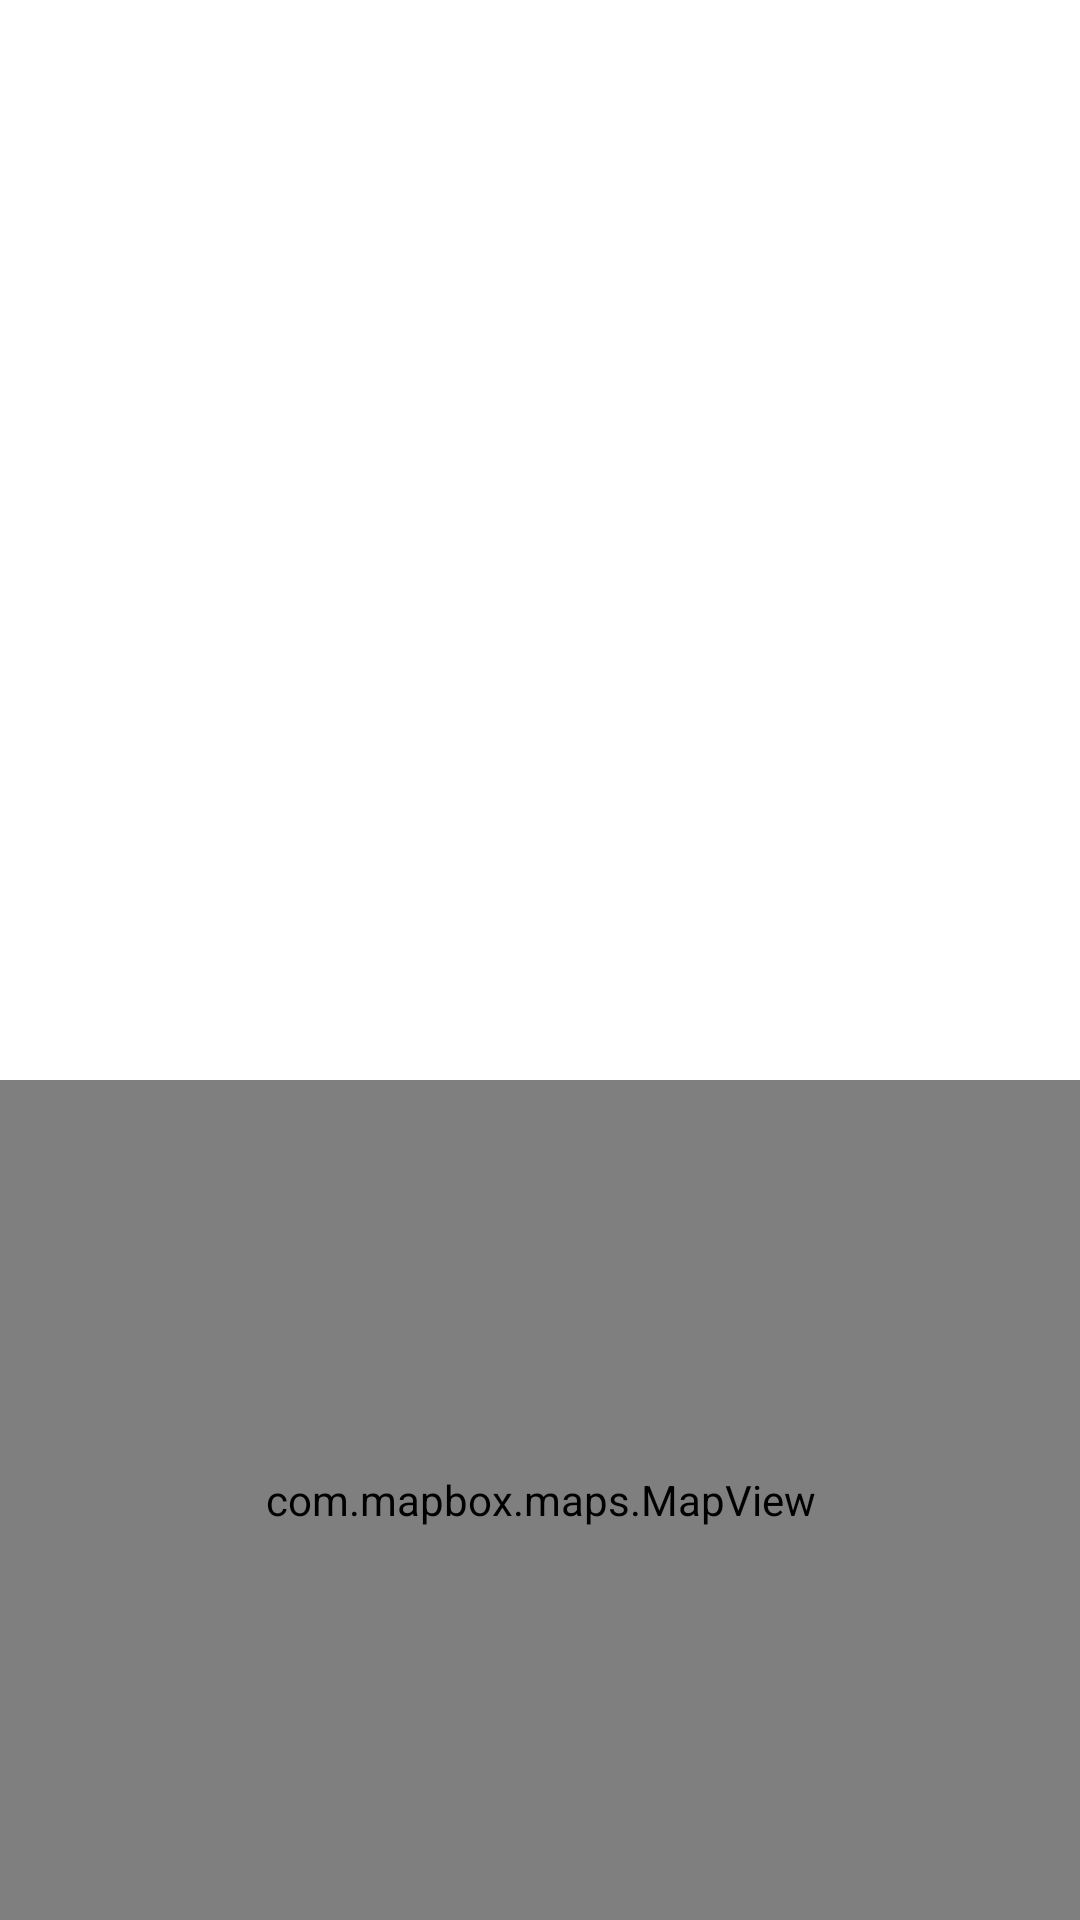

The Android layout XML behind this screen, and the referenced resources:
<!-- AndroidManifest.xml: application theme Theme.BrusselTourist -->
<!-- res/layout/activity_detailed.xml -->
<?xml version="1.0" encoding="utf-8"?>
<androidx.constraintlayout.widget.ConstraintLayout xmlns:android="http://schemas.android.com/apk/res/android"
    xmlns:app="http://schemas.android.com/apk/res-auto"
    xmlns:tools="http://schemas.android.com/tools"
    android:layout_width="match_parent"
    android:layout_height="match_parent"
    tools:context=".DetailedActivity">

    <ImageView
        android:id="@+id/detailed_image_view"
        android:layout_width="wrap_content"
        android:layout_height="wrap_content"
        android:layout_marginTop="16dp"
        app:layout_constraintEnd_toEndOf="parent"
        app:layout_constraintStart_toStartOf="parent"
        app:layout_constraintTop_toTopOf="parent"
        tools:srcCompat="@tools:sample/avatars"
        android:contentDescription="@string/wall_image" />

    <TextView
        android:id="@+id/detailed_title_view"
        android:layout_width="wrap_content"
        android:layout_height="wrap_content"
        android:layout_marginStart="60dp"
        android:layout_marginTop="32dp"
        android:textSize="34sp"
        app:layout_constraintStart_toStartOf="parent"
        app:layout_constraintTop_toBottomOf="@+id/detailed_image_view"
        tools:text="Title" />

    <TextView
        android:id="@+id/detailed_author_view"
        android:layout_width="wrap_content"
        android:layout_height="wrap_content"
        android:layout_marginStart="20dp"
        android:layout_marginTop="12dp"
        tools:text="Author"
        app:layout_constraintStart_toStartOf="@+id/detailed_title_view"
        app:layout_constraintTop_toBottomOf="@+id/detailed_title_view" />

    <com.mapbox.maps.MapView
        android:id="@+id/detailed_map_view"
        android:name="map"
        android:layout_width="match_parent"
        android:layout_height="280dp"
        app:layout_constraintBottom_toBottomOf="parent"
        app:layout_constraintEnd_toEndOf="parent"
        app:layout_constraintHorizontal_bias="0.0"
        app:layout_constraintStart_toStartOf="parent"
        app:layout_constraintTop_toBottomOf="@+id/detailed_author_view"
        app:layout_constraintVertical_bias="1.0"
        app:mapbox_cameraTargetLat="50.8476"
        app:mapbox_cameraTargetLng="4.3572"
        app:mapbox_cameraZoom="10.0" />
</androidx.constraintlayout.widget.ConstraintLayout>
<!-- resources referenced by this layout -->
<resources>
  <string name="wall_image">muur foto</string>
  <style name="Theme.BrusselTourist" parent="Theme.MaterialComponents.DayNight.DarkActionBar">
          
          <item name="colorPrimary">@color/purple_500</item>
          <item name="colorPrimaryVariant">@color/purple_700</item>
          <item name="colorOnPrimary">@color/white</item>
          
          <item name="colorSecondary">@color/teal_200</item>
          <item name="colorSecondaryVariant">@color/teal_700</item>
          <item name="colorOnSecondary">@color/black</item>
          
          <item name="android:statusBarColor" tools:targetApi="l">?attr/colorPrimaryVariant</item>
          
      </style>
  <!-- not gathered from this repository: default colours our renderer supplied (Android Studio template values) -->
  <color name="purple_500">#FF6200EE</color>
  <color name="purple_700">#FF3700B3</color>
  <color name="teal_200">#FF03DAC5</color>
  <color name="teal_700">#FF018786</color>
  <color name="black">#FF000000</color>
  <color name="white">#FFFFFFFF</color>
</resources>
